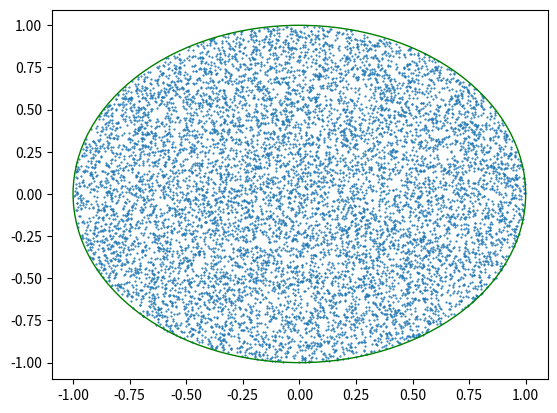

Source code (Python):
"""

https://rh8liuqy.github.io/Uniform_Disk.html

Given a uniform random source, we can generate random points inside a circle with radius r 

To generate random points over the disk with radius r

1. Generate U1 ∼ uniform(0, 1) and U2 ∼ uniform(0,1 ), independent.
2. Set X = r*sqrt(U2) * cos(2*pi * U1)
   Set Y = r*sqrt(U2) * sin(2*pi * U1)

The proof for this involves solving for U1 and U2, finding the Jacobian of the matrix and showing that the det(J) = 1/(pi*r^2) 

"""

import numpy as np
import pandas as pd
import matplotlib.pyplot as plt

U1 = np.random.uniform(size = 10000)
U2 = np.random.uniform(size = 10000)
r = 1
X = r * np.sqrt(U2) * np.cos(2 * np.pi * U1)
Y = r * np.sqrt(U2) * np.sin(2 * np.pi * U1)

circle = plt.Circle((0, 0), 1, color='g', fill=False)
fig,ax = plt.subplots()
ax.scatter(x = X, y = Y, s = 0.3)
ax.add_artist(circle)
plt.show()
plt.close()
